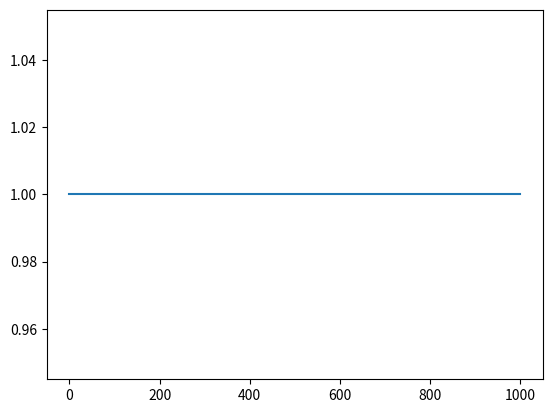

Reproduce this figure in Python.
import numpy as np
import matplotlib.pyplot as plt
import math
import random
N=200
beta = 2
def get_pattern_value():
    r = random.random()
    if r < 0.5:
        return -1
    else:
        return 1

def get_pattern(p_size):
    return [get_pattern_value() for i in range(p_size)]


def create_random_patterns(nbr_of_patterns, p_size):
    patterns = dict()
    for mu in range(nbr_of_patterns):
        patterns[mu] = get_pattern(p_size)
    return patterns


def calculate_weight(i, j, patterns):
    total_sum = 0
    for mu, bits in patterns.items():
        total_sum += bits[i] * bits[j]
    return total_sum/N


def create_weight_matrix(patterns):
    weight_matrix = [[0 for x in range(N)] for y in range(N)]
    for i in range(N):
        for j in range(i+1):
            if j == i:
                continue
            tmp_weight = calculate_weight(i, j, patterns)
            weight_matrix[i][j] = tmp_weight
            weight_matrix[j][i] = tmp_weight

    return weight_matrix

def calculate_bi(i_index,weights, prev_S):
    sum = 0
    for j in range(N):
        sum += weights[i_index][j]*prev_S[j]
    return sum


def calculate_g(b):
    math.tanh(beta*b)
    return 1/(1+np.exp(-2*beta*b))

def update_m(S, pattern):
    sum = 0
    for j in range(N):
        sum += pattern[j]*S[j]
    #print(sum/N)
    return sum/N

def update_state(g):
    r = random.random()
    if r < g:
        return +1
    else:
        return -1


def main():

    for j in range(1):
        p = 40
        random_patterns = create_random_patterns(p, N)
        weights = create_weight_matrix(random_patterns)

        m_check = 0
        feed_pattern = random_patterns[m_check]
        # S=[get_pattern_value() for i in range(N)]
        S = feed_pattern
        t_max = 1000
        m = dict()
        m[j] = list()
        for i in range(t_max):

            m_value =update_m(S, feed_pattern)
            m[j].append(m_value)

            update_index = random.randint(0, N-1)
            b_update = calculate_bi(update_index, weights, S)

            g_update = calculate_g(b_update)
            tmp = S[update_index]
            #print(b_update*tmp)
            #print(g_update)
            tmp_g =update_state(g_update)
            S[update_index] = tmp_g
            #print("%d,%d,%d"%(tmp, tmp_g, S[update_index]))
    #        print(b_update, g_update, S[update_index])
        print(update_m(S, feed_pattern))
        m[j].append(update_m(S, feed_pattern))
        plt.plot(range(t_max+1), m[j])
    plt.show()


if __name__ == '__main__':
    main()
